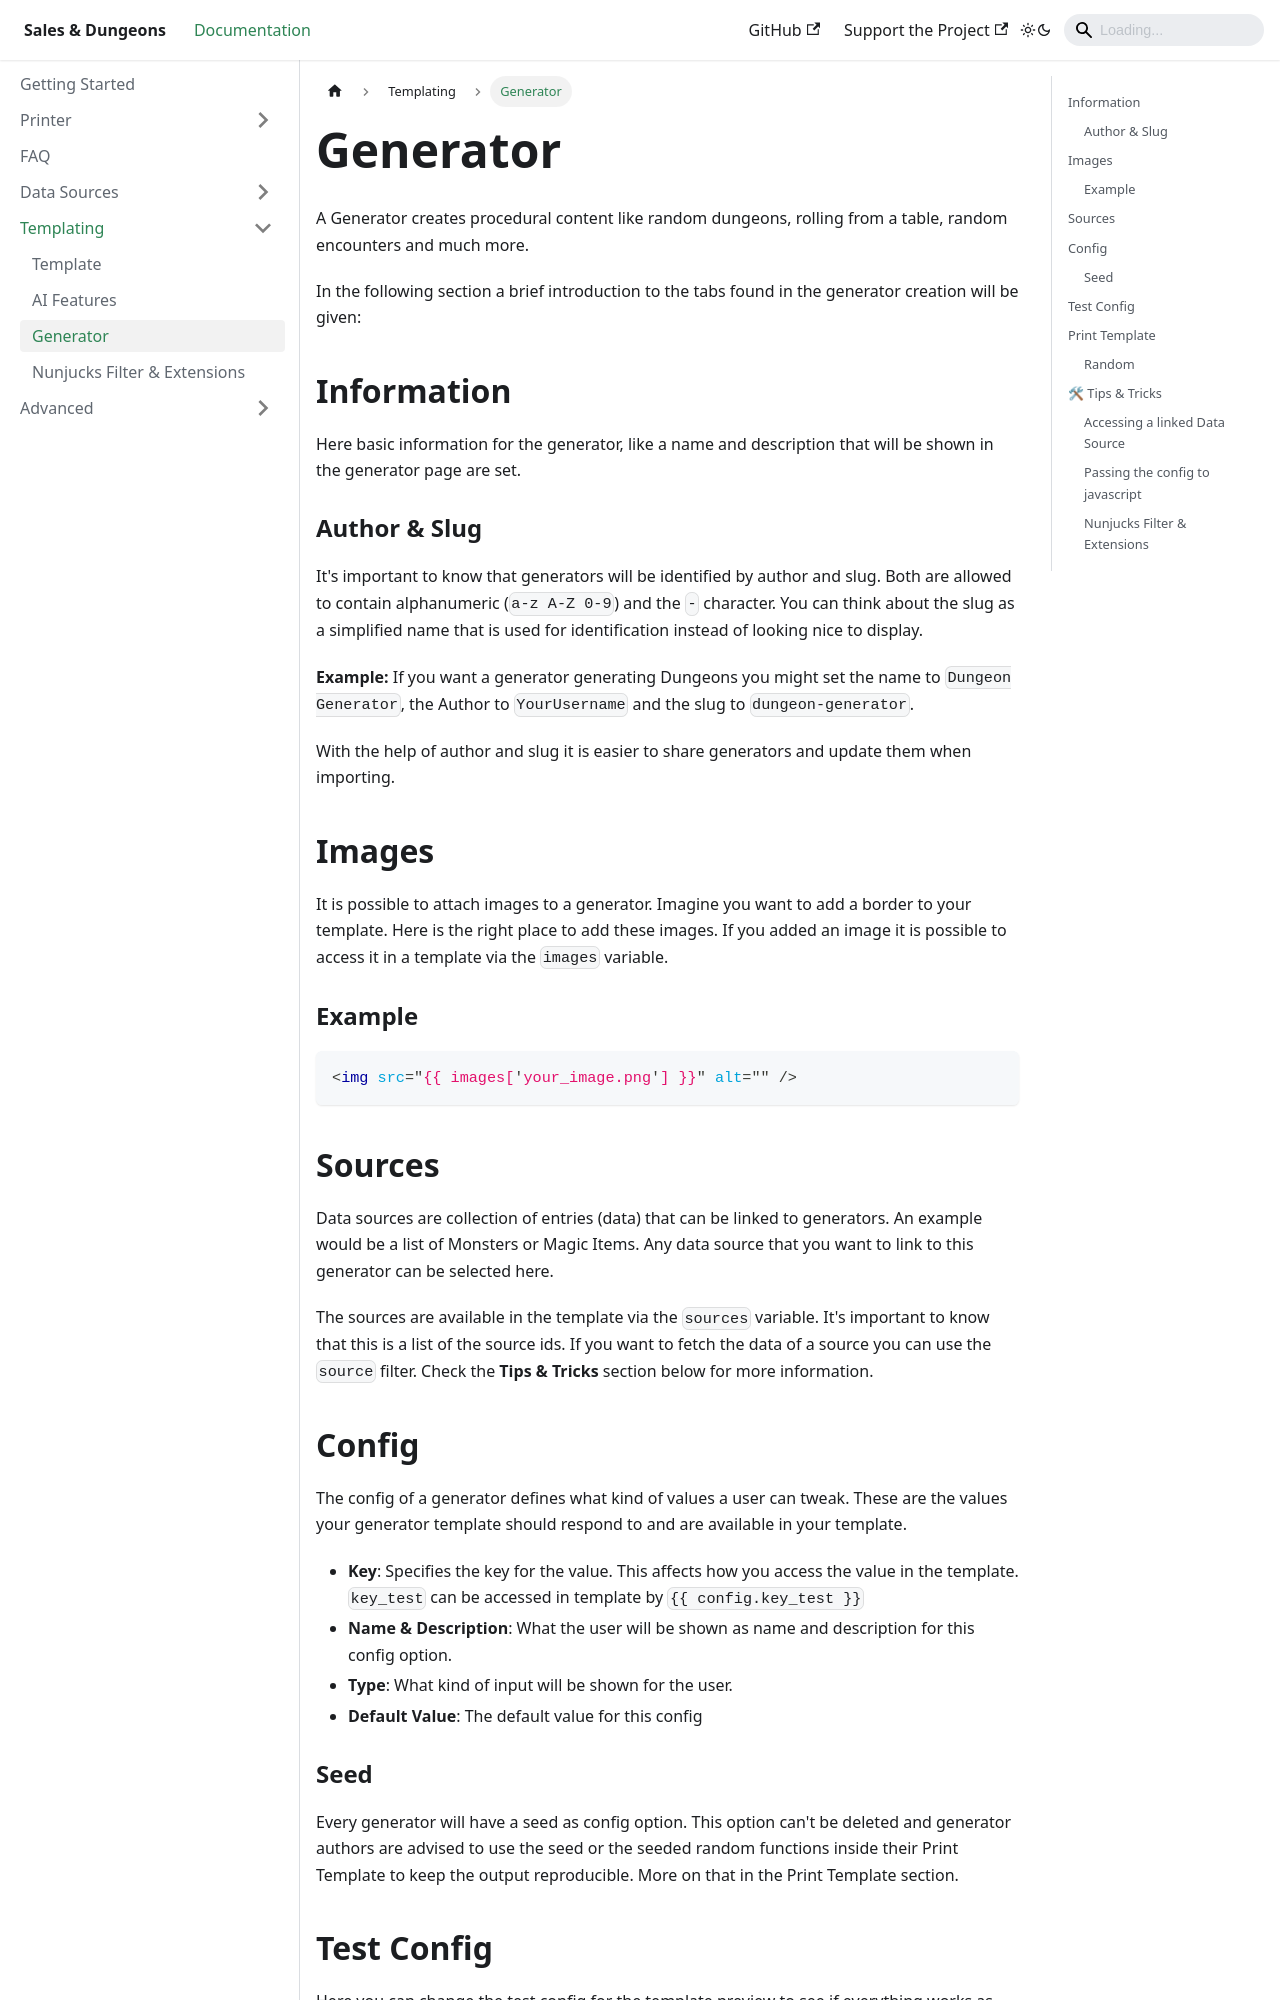

repository: BigJk/snd-docs · page: docs/templating/generator/index.html · generator: docusaurus

# Generator

A Generator creates procedural content like random dungeons, rolling from a table, random encounters and much more.

In the following section a brief introduction to the tabs found in the generator creation will be given:

## Information

Here basic information for the generator, like a name and description that will be shown in the generator page are set.

### Author & Slug

It's important to know that generators will be identified by author and slug. Both are allowed
to contain alphanumeric (`a-z A-Z 0-9`) and the `-` character. You can think about the slug as a simplified
name that is used for identification instead of looking nice to display.

**Example:** If you want a generator generating Dungeons you might set the name to `Dungeon Generator`,
the Author to `YourUsername` and the slug to `dungeon-generator`.

With the help of author and slug it is easier to share generators and update them when importing.

## Images

It is possible to attach images to a generator. Imagine you want to add a border to your template.
Here is the right place to add these images. If you added an image it is possible to access it
in a template via the `images` variable.

### Example

```html
<img src="{{ images['your_image.png'] }}" alt="" />
```

## Sources

Data sources are collection of entries (data) that can be linked to generators.
An example would be a list of Monsters or Magic Items. Any data source that you want to link
to this generator can be selected here.

The sources are available in the template via the `sources` variable. It's important to know that this is a list of the source ids.
If you want to fetch the data of a source you can use the `source` filter. Check the **Tips & Tricks** section below for more information.
